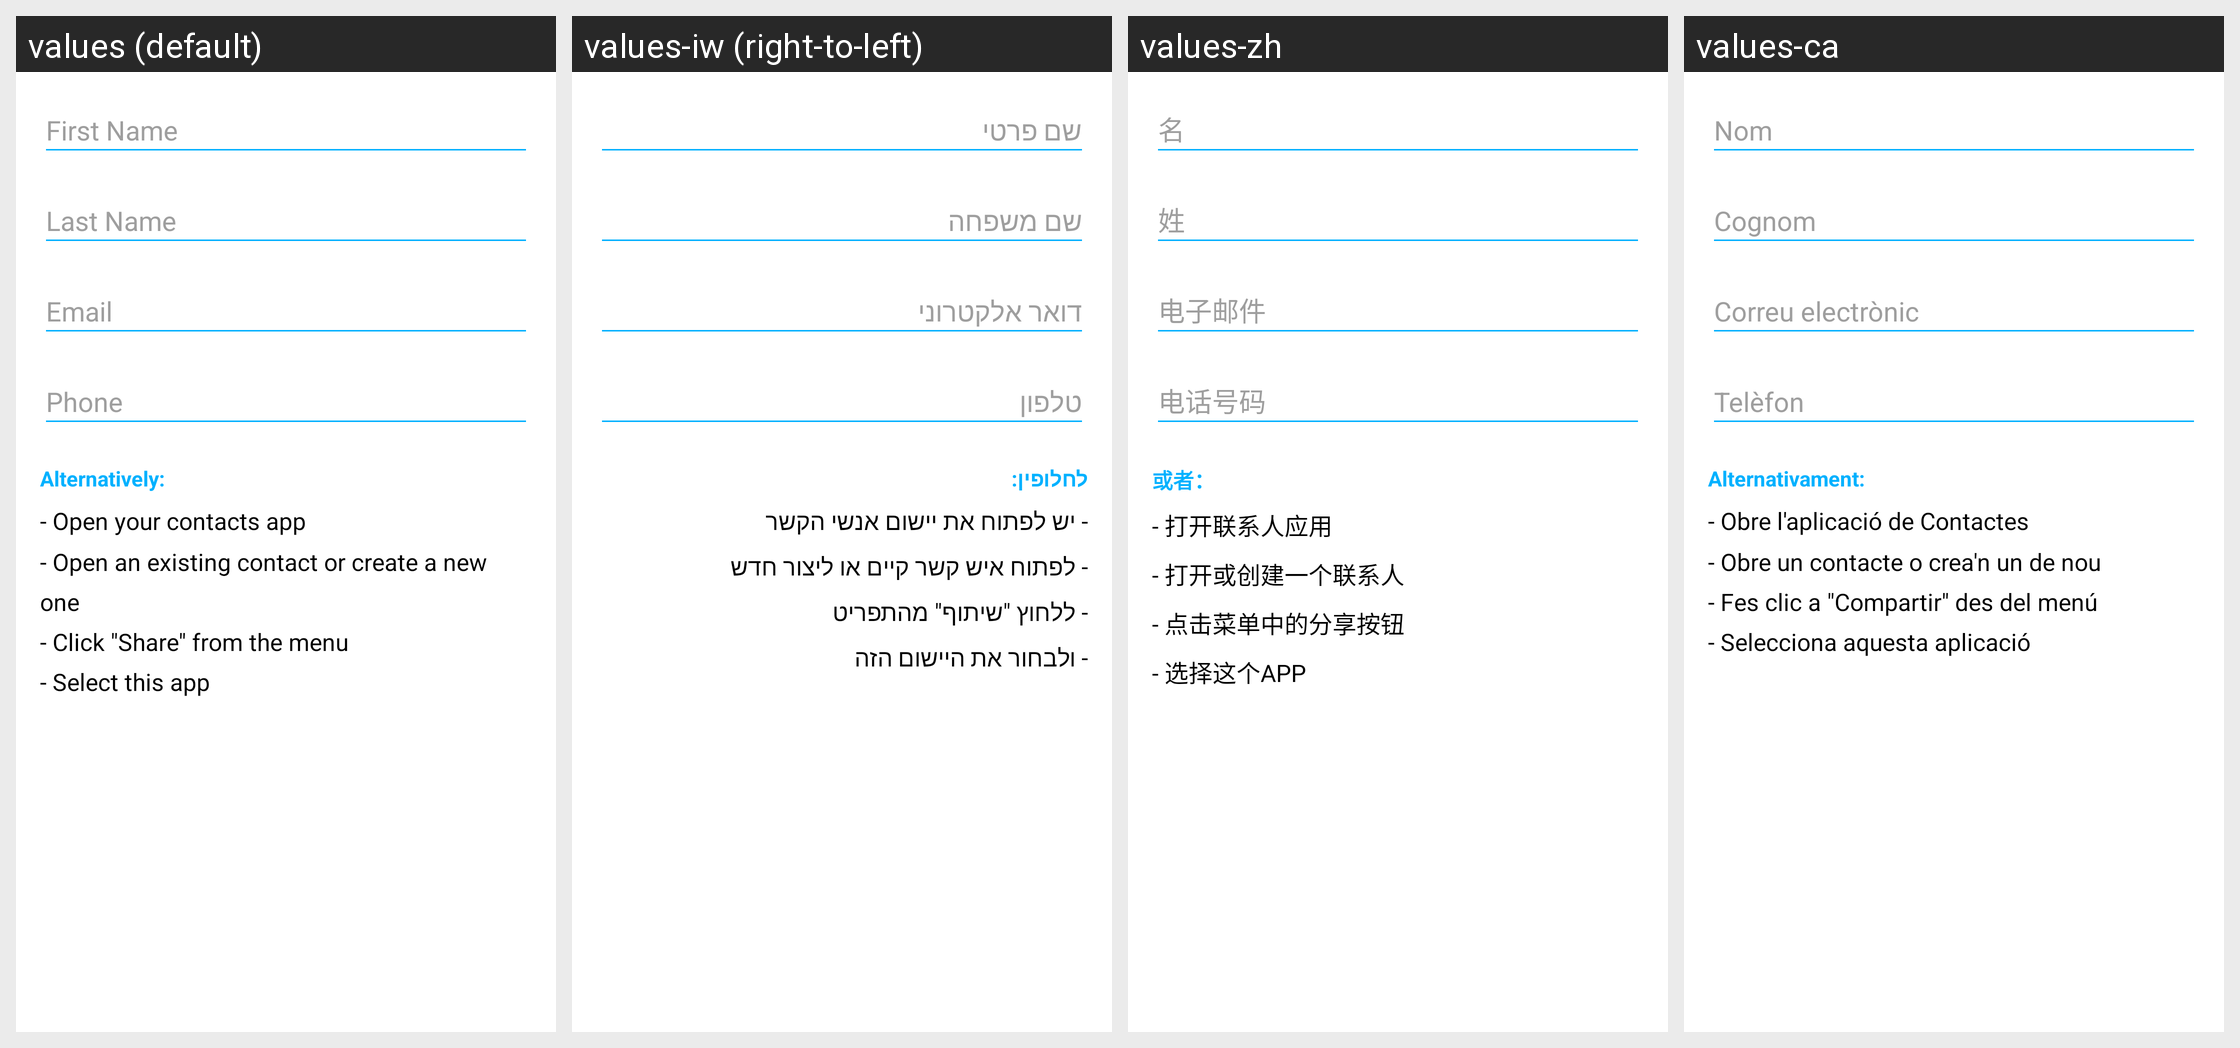

Strings drawn on this Android screen and how each of the app's shown locales translates them:
Android screen res/layout/fragment_create_qr_code_mecard.xml rendered under 4 locales, left to right: values (default), values-iw (right-to-left), values-zh, values-ca. Device: Nexus 5 (rendered at 1080×1920; each locale shown at half size, 540×960, under a caption strip naming it); theme AppTheme.
Other locales in the repository, not shown: values-de, values-el, values-es, values-eu, values-fa, values-fr, values-it, values-ja, values-pl, values-pt, values-pt-rBR, values-pt-rPT, values-ru, values-tr, values-zh-rTW.
Strings drawn on this screen, with the default value and each locale's value (text and hints the layout hard-codes, and strings that could not be matched under every locale, appear in the picture but are not listed):

fragment_create_barcode_alternative
  values: Alternatively:
  values-iw: לחלופין:
  values-zh: 或者：
  values-ca: Alternativament:

fragment_create_qr_code_contact_alternative
  values: - Open your contacts app
      - Open an existing contact or create a new one
      - Click "Share" from the menu
      - Select this app
  values-iw: - יש לפתוח את יישום אנשי הקשר
      - לפתוח איש קשר קיים או ליצור חדש
      - ללחוץ "שיתוף" מהתפריט
      - ולבחור את היישום הזה
  values-zh: - 打开联系人应用
      - 打开或创建一个联系人
      - 点击菜单中的分享按钮
      - 选择这个APP
  values-ca: - Obre l'aplicació de Contactes
      - Obre un contacte o crea'n un de nou
      - Fes clic a "Compartir" des del menú
      - Selecciona aquesta aplicació
